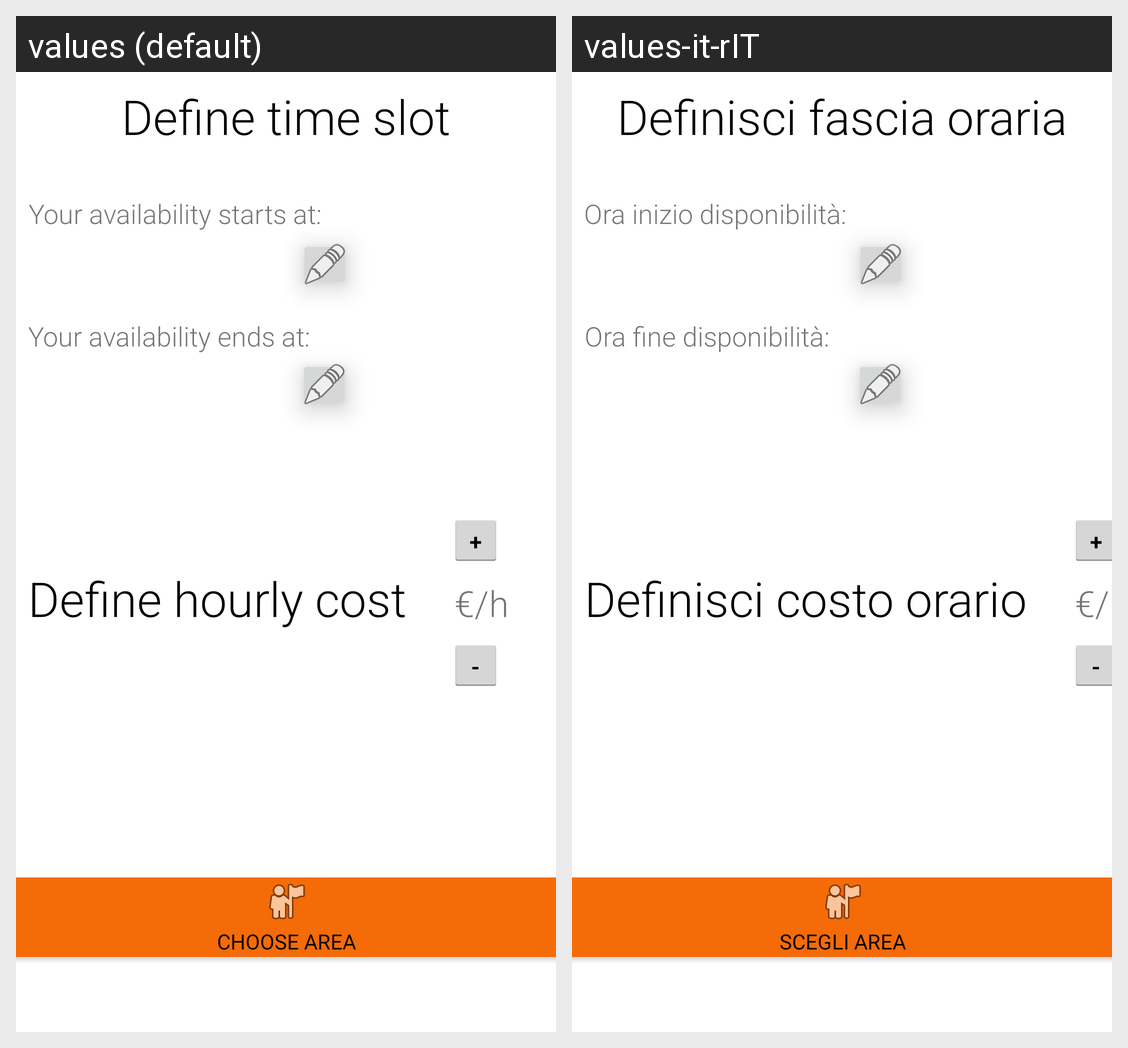

Strings drawn on this Android screen and how each of the app's shown locales translates them:
Android screen res/layout/activity_setting.xml rendered under 2 locales, left to right: values (default), values-it-rIT. Device: Nexus 5 (rendered at 1080×1920; each locale shown at half size, 540×960, under a caption strip naming it); theme AppTheme.
Strings drawn on this screen, with the default value and each locale's value (text and hints the layout hard-codes, and strings that could not be matched under every locale, appear in the picture but are not listed):

fascia_oraria
  values: Define time slot
  values-it-rIT: Definisci fascia oraria

start_time
  values: Your availability starts at:
  values-it-rIT: Ora inizio disponibilità:

end_time
  values: Your availability ends at:
  values-it-rIT: Ora fine disponibilità:

fascia_costo
  values: Define hourly cost
  values-it-rIT: Definisci costo orario

minus_sign
  values: -
  values-it-rIT: -

euro_hour_sign
  values: €/h
  values-it-rIT: €/h

plus_sign
  values: +
  values-it-rIT: +

btn_area
  values: choose area
  values-it-rIT: Scegli area
